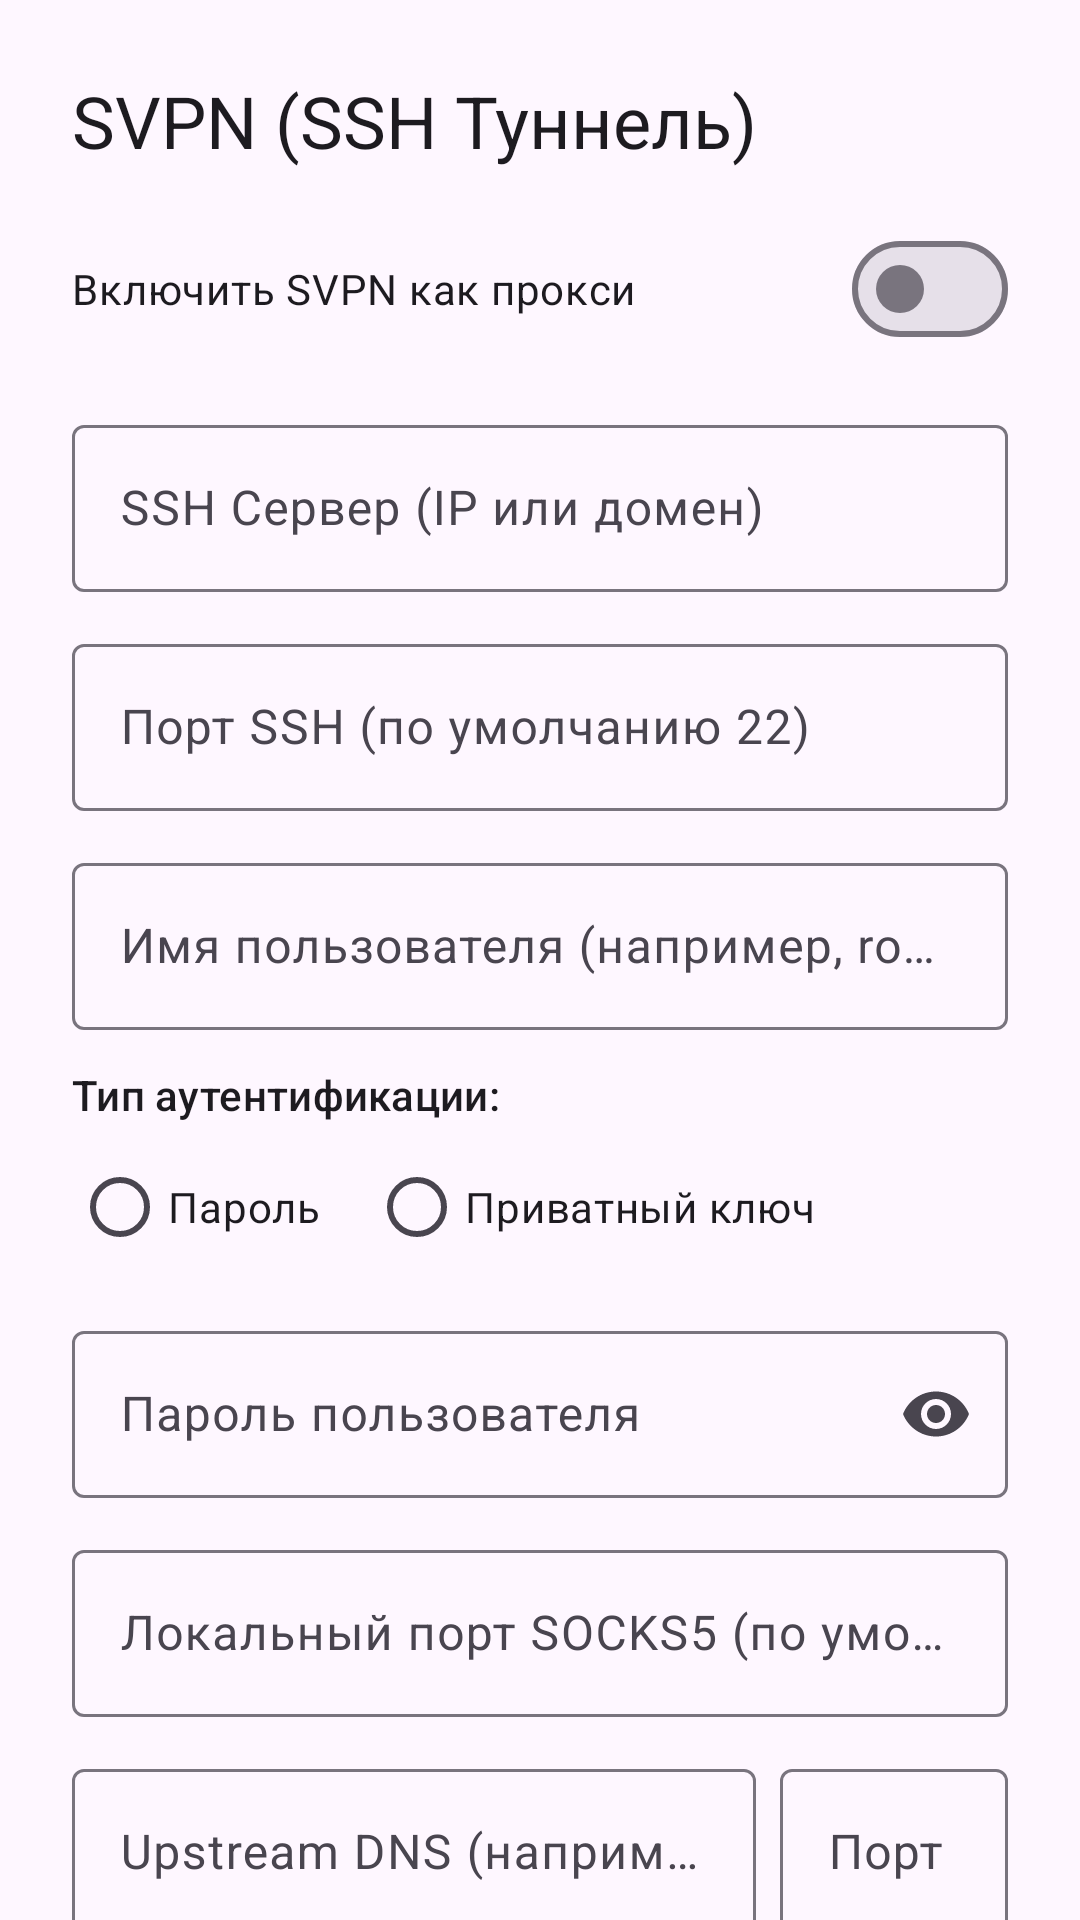

Here is an Android app screen rendered from its layout file. Give the layout XML and the strings, colors and styles it references.
<!-- AndroidManifest.xml: application theme DefaultTheme -->
<!-- res/layout/svpn_bottom_sheet.xml -->
<?xml version="1.0" encoding="utf-8"?>
<androidx.core.widget.NestedScrollView xmlns:android="http://schemas.android.com/apk/res/android"
    xmlns:app="http://schemas.android.com/apk/res-auto"
    android:layout_width="match_parent"
    android:layout_height="match_parent"
    android:fillViewport="true">

    <LinearLayout
        android:layout_width="match_parent"
        android:layout_height="wrap_content"
        android:orientation="vertical"
        android:padding="24dp">

        <TextView
            android:layout_width="wrap_content"
            android:layout_height="wrap_content"
            android:text="SVPN (SSH Туннель)"
            android:textAppearance="@style/TextAppearance.Material3.HeadlineSmall"
            android:layout_marginBottom="16dp" />

        <com.google.android.material.materialswitch.MaterialSwitch
            android:id="@+id/swSvpnEnabled"
            android:layout_width="match_parent"
            android:layout_height="wrap_content"
            android:text="Включить SVPN как прокси"
            android:layout_marginBottom="16dp" />

        
        <com.google.android.material.textfield.TextInputLayout
            android:id="@+id/tilHost"
            android:layout_width="match_parent"
            android:layout_height="wrap_content"
            android:hint="SSH Сервер (IP или домен)"
            style="@style/Widget.Material3.TextInputLayout.OutlinedBox"
            android:layout_marginBottom="12dp">

            <com.google.android.material.textfield.TextInputEditText
                android:id="@+id/etHost"
                android:layout_width="match_parent"
                android:layout_height="wrap_content"
                android:inputType="textUri" />
        </com.google.android.material.textfield.TextInputLayout>

        
        <com.google.android.material.textfield.TextInputLayout
            android:id="@+id/tilPort"
            android:layout_width="match_parent"
            android:layout_height="wrap_content"
            android:hint="Порт SSH (по умолчанию 22)"
            style="@style/Widget.Material3.TextInputLayout.OutlinedBox"
            android:layout_marginBottom="12dp">

            <com.google.android.material.textfield.TextInputEditText
                android:id="@+id/etPort"
                android:layout_width="match_parent"
                android:layout_height="wrap_content"
                android:inputType="number" />
        </com.google.android.material.textfield.TextInputLayout>

        
        <com.google.android.material.textfield.TextInputLayout
            android:id="@+id/tilUser"
            android:layout_width="match_parent"
            android:layout_height="wrap_content"
            android:hint="Имя пользователя (например, root)"
            style="@style/Widget.Material3.TextInputLayout.OutlinedBox"
            android:layout_marginBottom="12dp">

            <com.google.android.material.textfield.TextInputEditText
                android:id="@+id/etUser"
                android:layout_width="match_parent"
                android:layout_height="wrap_content"
                android:inputType="text" />
        </com.google.android.material.textfield.TextInputLayout>

        
        <TextView
            android:layout_width="wrap_content"
            android:layout_height="wrap_content"
            android:text="Тип аутентификации:"
            android:textAppearance="@style/TextAppearance.Material3.LabelLarge"
            android:layout_marginBottom="4dp" />

        <RadioGroup
            android:id="@+id/rgAuthType"
            android:layout_width="match_parent"
            android:layout_height="wrap_content"
            android:orientation="horizontal"
            android:layout_marginBottom="12dp">

            <RadioButton
                android:id="@+id/rbAuthPassword"
                android:layout_width="wrap_content"
                android:layout_height="wrap_content"
                android:text="Пароль"
                android:layout_marginEnd="16dp" />

            <RadioButton
                android:id="@+id/rbAuthKey"
                android:layout_width="wrap_content"
                android:layout_height="wrap_content"
                android:text="Приватный ключ" />
        </RadioGroup>

        
        <com.google.android.material.textfield.TextInputLayout
            android:id="@+id/tilPassword"
            android:layout_width="match_parent"
            android:layout_height="wrap_content"
            android:hint="Пароль пользователя"
            app:endIconMode="password_toggle"
            style="@style/Widget.Material3.TextInputLayout.OutlinedBox"
            android:layout_marginBottom="12dp">

            <com.google.android.material.textfield.TextInputEditText
                android:id="@+id/etPassword"
                android:layout_width="match_parent"
                android:layout_height="wrap_content"
                android:inputType="textPassword" />
        </com.google.android.material.textfield.TextInputLayout>

        
        <com.google.android.material.textfield.TextInputLayout
            android:id="@+id/tilPrivateKey"
            android:layout_width="match_parent"
            android:layout_height="wrap_content"
            android:hint="Приватный SSH-ключ (PEM формат)"
            style="@style/Widget.Material3.TextInputLayout.OutlinedBox"
            android:visibility="gone"
            android:layout_marginBottom="12dp">

            <com.google.android.material.textfield.TextInputEditText
                android:id="@+id/etPrivateKey"
                android:layout_width="match_parent"
                android:layout_height="wrap_content"
                android:gravity="top|start"
                android:inputType="textMultiLine"
                android:fontFamily="monospace"
                android:minLines="3" />
        </com.google.android.material.textfield.TextInputLayout>

        
        <com.google.android.material.textfield.TextInputLayout
            android:id="@+id/tilKeyPassphrase"
            android:layout_width="match_parent"
            android:layout_height="wrap_content"
            android:hint="Пароль ключа (passphrase, если есть)"
            app:endIconMode="password_toggle"
            style="@style/Widget.Material3.TextInputLayout.OutlinedBox"
            android:visibility="gone"
            android:layout_marginBottom="12dp">

            <com.google.android.material.textfield.TextInputEditText
                android:id="@+id/etKeyPassphrase"
                android:layout_width="match_parent"
                android:layout_height="wrap_content"
                android:inputType="textPassword" />
        </com.google.android.material.textfield.TextInputLayout>

        
        <com.google.android.material.textfield.TextInputLayout
            android:id="@+id/tilLocalPort"
            android:layout_width="match_parent"
            android:layout_height="wrap_content"
            android:hint="Локальный порт SOCKS5 (по умолчанию 1770)"
            style="@style/Widget.Material3.TextInputLayout.OutlinedBox"
            android:layout_marginBottom="12dp">

            <com.google.android.material.textfield.TextInputEditText
                android:id="@+id/etLocalPort"
                android:layout_width="match_parent"
                android:layout_height="wrap_content"
                android:inputType="number" />
        </com.google.android.material.textfield.TextInputLayout>

        
        <LinearLayout
            android:layout_width="match_parent"
            android:layout_height="wrap_content"
            android:orientation="horizontal"
            android:layout_marginBottom="16dp">

            <com.google.android.material.textfield.TextInputLayout
                android:id="@+id/tilDnsServer"
                android:layout_width="0dp"
                android:layout_height="wrap_content"
                android:layout_weight="3"
                android:layout_marginEnd="8dp"
                android:hint="Upstream DNS (например 77.88.8.8)"
                style="@style/Widget.Material3.TextInputLayout.OutlinedBox">

                <com.google.android.material.textfield.TextInputEditText
                    android:id="@+id/etDnsServer"
                    android:layout_width="match_parent"
                    android:layout_height="wrap_content"
                    android:inputType="textUri" />
            </com.google.android.material.textfield.TextInputLayout>

            <com.google.android.material.textfield.TextInputLayout
                android:id="@+id/tilDnsPort"
                android:layout_width="0dp"
                android:layout_height="wrap_content"
                android:layout_weight="1"
                android:hint="Порт"
                style="@style/Widget.Material3.TextInputLayout.OutlinedBox">

                <com.google.android.material.textfield.TextInputEditText
                    android:id="@+id/etDnsPort"
                    android:layout_width="match_parent"
                    android:layout_height="wrap_content"
                    android:inputType="number" />
            </com.google.android.material.textfield.TextInputLayout>
        </LinearLayout>

        
        <TextView
            android:id="@+id/tvTestStatus"
            android:layout_width="match_parent"
            android:layout_height="wrap_content"
            android:gravity="center"
            android:textSize="13sp"
            android:visibility="gone"
            android:layout_marginBottom="8dp" />

        
        <Button
            android:id="@+id/btnTestConnection"
            style="?attr/materialButtonOutlinedStyle"
            android:layout_width="match_parent"
            android:layout_height="wrap_content"
            android:layout_marginBottom="8dp"
            android:text="Проверить подключение к SSH" />

        <Button
            android:id="@+id/btnSave"
            android:layout_width="match_parent"
            android:layout_height="wrap_content"
            android:text="Сохранить" />

    </LinearLayout>
</androidx.core.widget.NestedScrollView>
<!-- resources referenced by this layout -->
<resources>
  <style name="DefaultTheme" parent="Theme.Material3.DayNight.NoActionBar">
          <item name="preferenceTheme">@style/PrefsTheme</item>
      </style>
  <style name="PrefsTheme" parent="PreferenceThemeOverlay">
          <item name="android:layout">@layout/fragment_settings</item>
      </style>
</resources>
